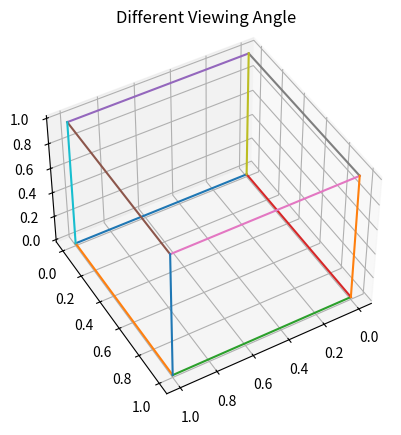

Python code for this plot:
import numpy as np
import matplotlib.pyplot as plt
from mpl_toolkits.mplot3d import Axes3D  # noqa: F401


def cube_view():
    cube = np.array([
        [0,0,0,1],[1,0,0,1],[1,1,0,1],[0,1,0,1],
        [0,0,1,1],[1,0,1,1],[1,1,1,1],[0,1,1,1]
    ]).T

    edges = [
        (0,1),(1,2),(2,3),(3,0),
        (4,5),(5,6),(6,7),(7,4),
        (0,4),(1,5),(2,6),(3,7)
    ]

    fig = plt.figure()
    ax = fig.add_subplot(111, projection='3d')

    for i, j in edges:
        ax.plot([cube[0,i], cube[0,j]],
                [cube[1,i], cube[1,j]],
                [cube[2,i], cube[2,j]])

    ax.view_init(elev=45, azim=60)
    ax.set_title("Different Viewing Angle")
    plt.show()


cube_view()